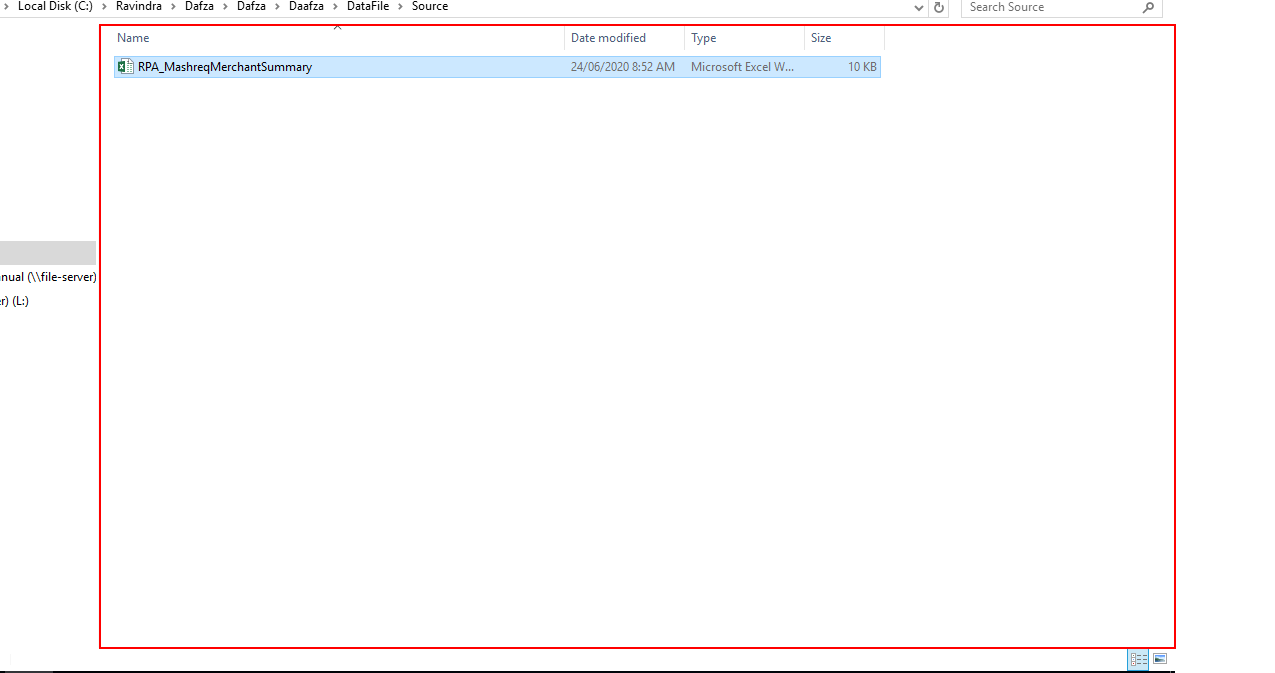
Task: Daafza Repush the receipt in EBS
Workflow: MyTestTryCatch

Step 1 [try]: click on the element 'Items View' in window 'Source' (explorer.exe)

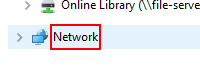
Step 2: click on the outline item 'Network' in window 'File Explorer' (explorer.exe)